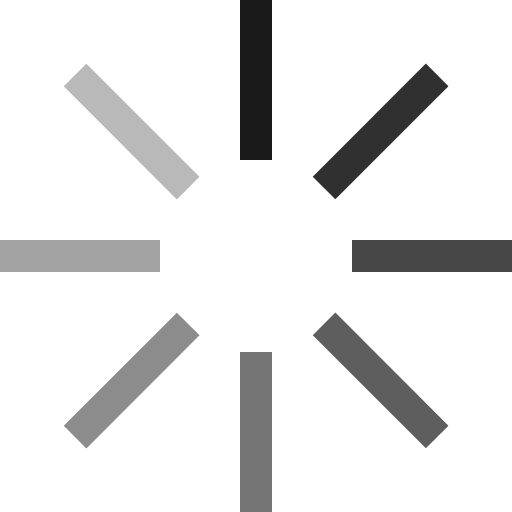
t = 0.00 s
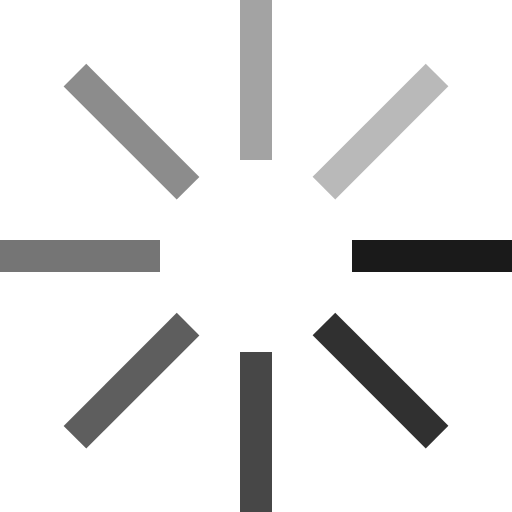
t = 0.23 s
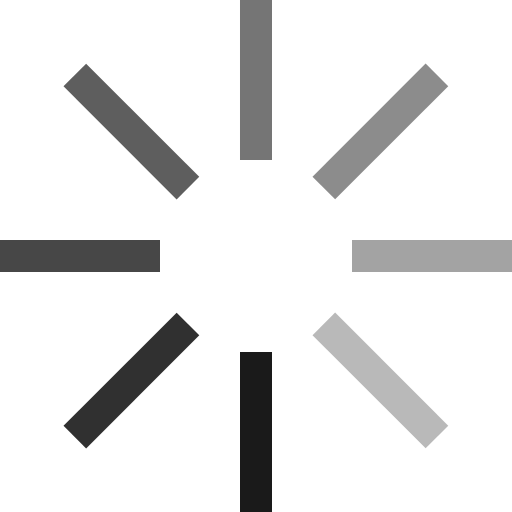
t = 0.45 s
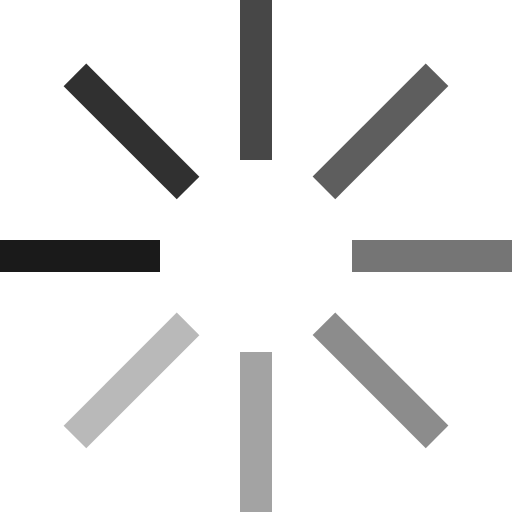
t = 0.68 s

The animated SVG that drew these frames (rendered in a browser with its animation timeline set to each time). Animation: 1 SMIL element (animateTransform=1); one cycle of 0.90 s, repeats indefinitely.

<svg xmlns="http://www.w3.org/2000/svg" width="16" height="16" fill="none" viewBox="0 0 16 16"><g clip-path="url(#clip0_13870_4502)"><g><animateTransform attributeName="transform" attributeType="XML" dur="0.9s" from="0 8 8" repeatCount="indefinite" to="360 8 8" type="rotate"/><path fill="#1A1A1A" d="M8.5 0H7.5V5H8.5V0Z"/><path fill="#1A1A1A" d="M8.5 11H7.5V16H8.5V11Z" opacity=".6"/><path fill="#1A1A1A" d="M16 7.5H11V8.5H16V7.5Z" opacity=".8"/><path fill="#1A1A1A" d="M5 7.5H0V8.5H5V7.5Z" opacity=".4"/><path fill="#1A1A1A" d="M13.308 1.98742L9.77246 5.52295L10.4796 6.23006L14.0151 2.69452L13.308 1.98742Z" opacity=".9"/><path fill="#1A1A1A" d="M5.52772 9.77001L1.99219 13.3055L2.69929 14.0126L6.23483 10.4771L5.52772 9.77001Z" opacity=".5"/><path fill="#1A1A1A" d="M10.4805 9.76872L9.77344 10.4758L13.309 14.0114L14.0161 13.3043L10.4805 9.76872Z" opacity=".7"/><path fill="#1A1A1A" d="M2.69832 1.98869L1.99121 2.6958L5.52674 6.23133L6.23385 5.52423L2.69832 1.98869Z" opacity=".3"/></g></g><defs><clipPath id="clip0_13870_4502"><rect width="16" height="16" fill="#fff"/></clipPath></defs></svg>
